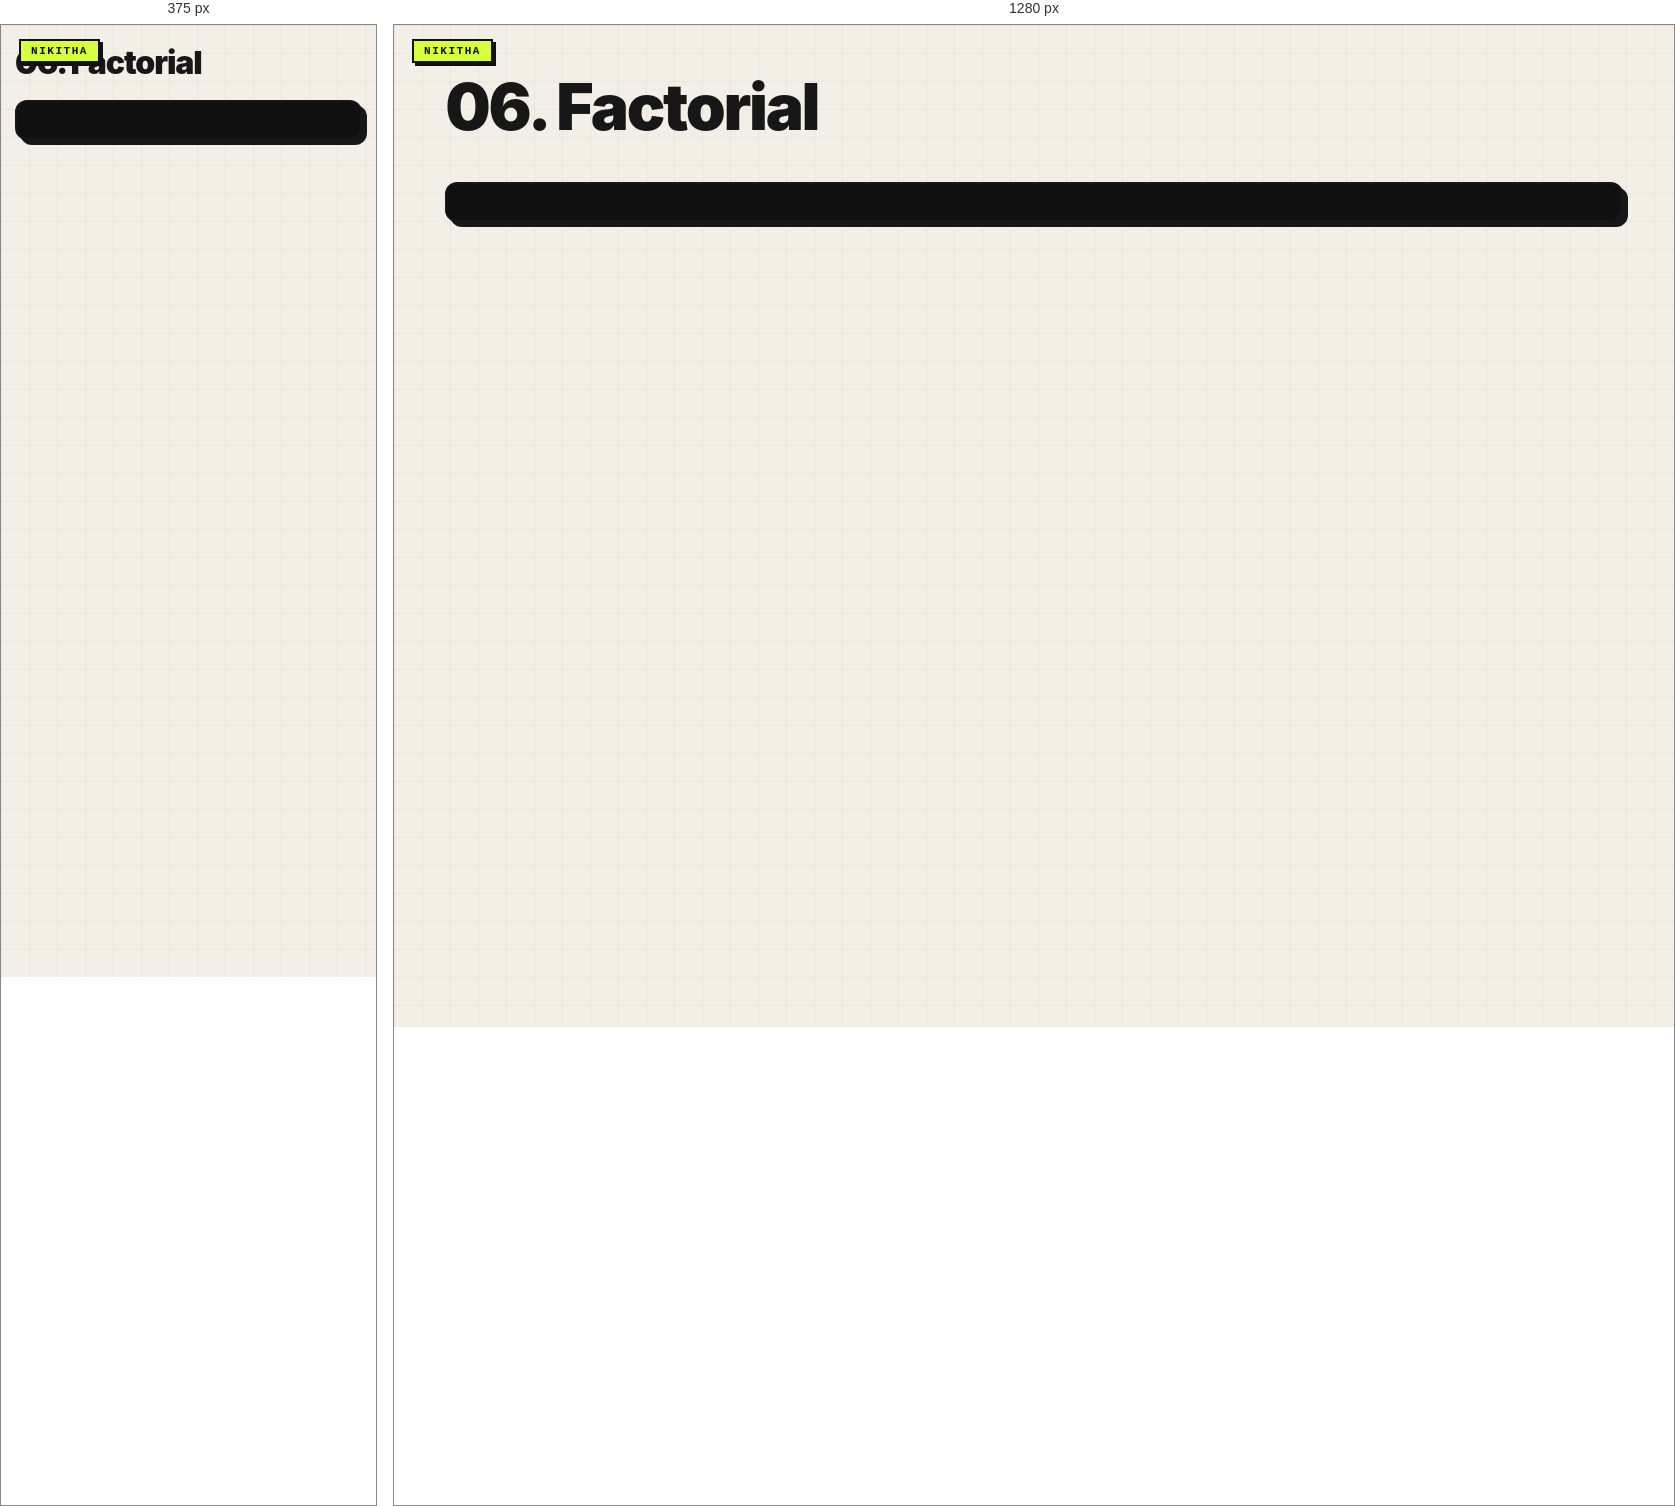
Rendered at 375 px and 1280 px, left to right.

<!-- file: 06-factorial.html -->
<link rel="stylesheet" href="../nikitha-ui.css"><!doctype html><meta charset="utf-8"><title>06 Factorial</title><body class="nikitha-ui"><h1>06. Factorial</h1><pre id="output"></pre><script>let result=1;for(let i=1;i<=5;i++)result*=i;output.textContent=result;</script>
</body>


/* @media block from nikitha-ui.css */
@media(max-width:640px){
  body.nikitha-ui{padding:22px 14px 30px !important}
  body.nikitha-ui::before{position:absolute}
  body.nikitha-ui > main,
  body.nikitha-ui > header,
  body.nikitha-ui > .page{box-shadow:5px 5px 0 #171717 !important}
}